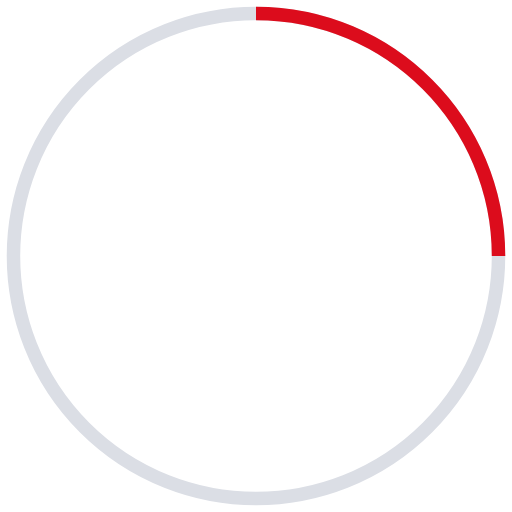
t = 0.00 s
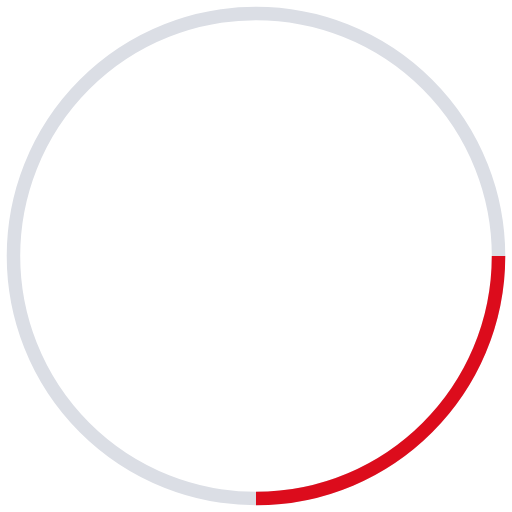
t = 0.25 s
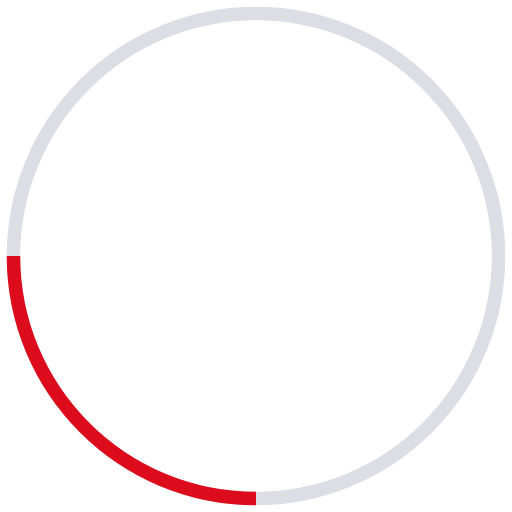
t = 0.50 s
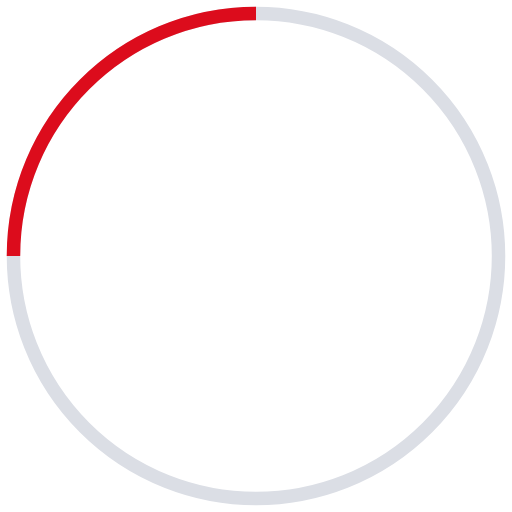
t = 0.75 s

The animated SVG that drew these frames (rendered in a browser with its animation timeline set to each time). Animation: 1 SMIL element (animateTransform=1); one cycle of 1.00 s, repeats indefinitely.

<!-- By Sam Herbert (@sherb), for everyone. More @ http://goo.gl/7AJzbL -->
<svg width="38" height="38" viewBox="0 0 38 38" xmlns="http://www.w3.org/2000/svg" stroke="#DC0C1C" >
    <g fill="none" fill-rule="evenodd">
        <g transform="translate(1 1)" stroke-width="1">
            <circle stroke="#DBDEE5" cx="18" cy="18" r="18"/>
            <path d="M36 18c0-9.94-8.06-18-18-18">
                <animateTransform
                    attributeName="transform"
                    type="rotate"
                    from="0 18 18"
                    to="360 18 18"
                    dur="1s"
                    repeatCount="indefinite"/>
            </path>
        </g>
    </g>
</svg>